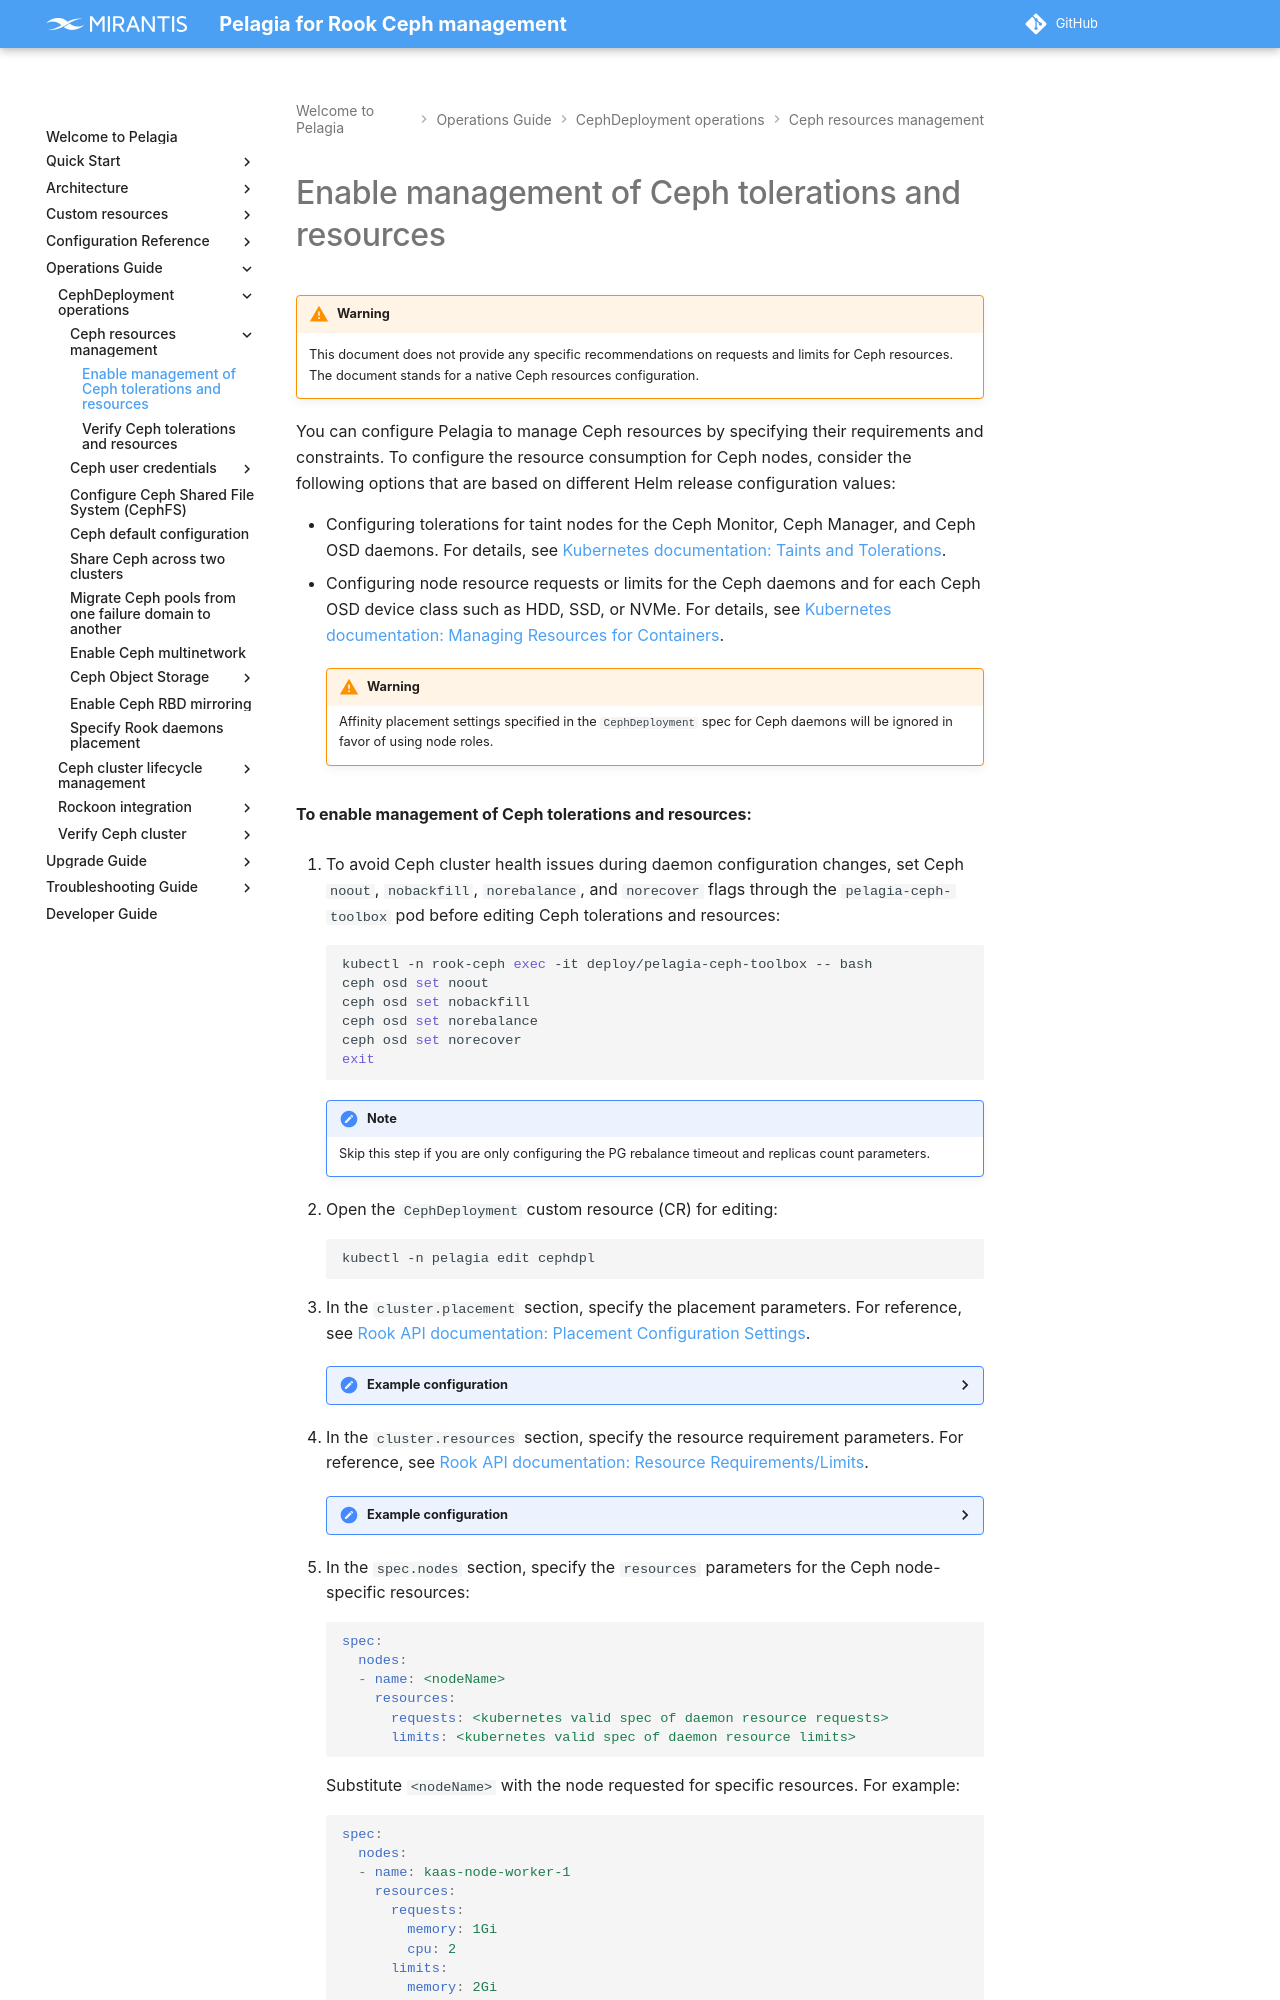

repository: Mirantis/pelagia · page: 2.x/ops-guide/deployment/ceph-resource-mgmt/enable-resource-mgmt/index.html · generator: mkdocs

---
description: How to enable and configure Ceph tolerations and resource management.
keywords: pelagia, enable ceph resources, ceph resources, ceph tolerations, ceph resource management
---

<a id="enable-resource-mgmt-enable-management-of-ceph-tolerations-and-resources"></a>
